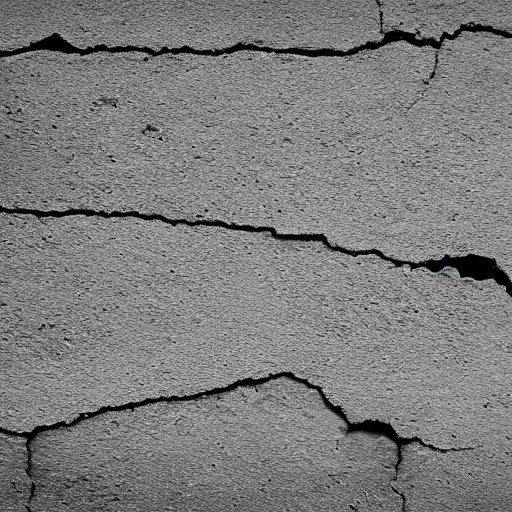
Generation parameters embedded in this image by AUTOMATIC1111 Stable Diffusion web UI or a fork of it (Forge, ...) (PNG 'parameters' text chunk):
Concrete with cracks and spalling
Steps: 20, Sampler: DPM++ 2M Karras, CFG scale: 7, Seed: 3512218678, Size: 512x512, Model hash: 6ce0161689, Model: v1-5-pruned-emaonly, ControlNet 0: "Module: none, Model: None, Weight: 2, Resize Mode: Crop and Resize, Low Vram: False, Guidance Start: 0, Guidance End: 1, Pixel Perfect: False, Control Mode: ControlNet is more important, Hr Option: Both, Save Detected Map: True", Version: v1.8.0